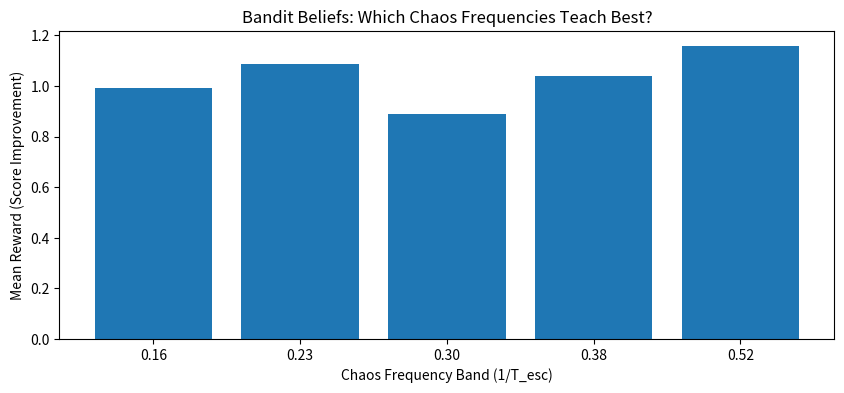
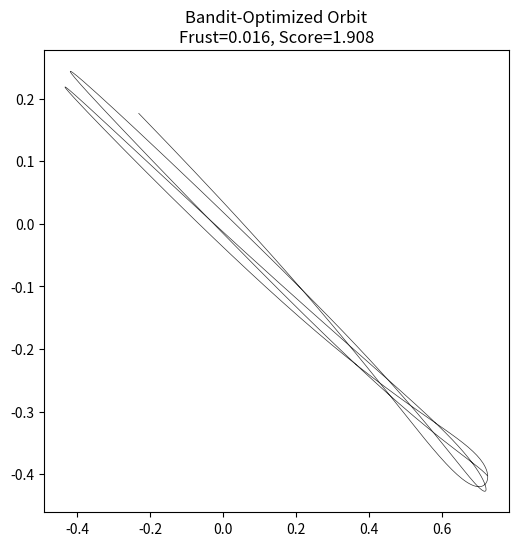

Python code for these plots, in order:
import numpy as np
import matplotlib.pyplot as plt
from dataclasses import dataclass
from typing import Tuple, Dict, Any, List, Optional

# ============================================================
# 1. Core Physics & Metrics (Shared)
# ============================================================

def step_prism(m: float, l: float, pm: float, pl: float, dt: float, sigma: float = 1.0):
    # First force evaluation
    fm = -(m + 2 * sigma * m * l)
    fl = -(l + sigma * (m * m - l * l))
    force_mag = np.sqrt(fm * fm + fl * fl)
    step_stress = force_mag * dt

    # Half kick momenta
    pm += 0.5 * dt * fm
    pl += 0.5 * dt * fl

    # Drift positions
    m += dt * pm
    l += dt * pl

    # Second force evaluation
    fm2 = -(m + 2 * sigma * m * l)
    fl2 = -(l + sigma * (m * m - l * l))

    # Half kick again
    pm += 0.5 * dt * fm2
    pl += 0.5 * dt * fl2

    return m, l, pm, pl, step_stress

@dataclass
class OrbitMetrics:
    m_traj: np.ndarray
    l_traj: np.ndarray
    lifetime: float
    escaped: bool
    path_length: float
    stress: float
    efficiency: float
    frustration: float
    score: float

def compute_positive_frustration(m_traj: np.ndarray, l_traj: np.ndarray, dt: float) -> float:
    if len(m_traj) < 5: return 0.0
    r = np.sqrt(m_traj**2 + l_traj**2)
    theta = np.arctan2(l_traj, m_traj)
    
    # 1. Radial Breathing
    r_std = np.std(r)
    r_mean = np.mean(r) + 1e-8
    radial_breath = r_std / r_mean
    
    # 2. Curvature
    d2r = np.diff(np.diff(r))
    curv = np.mean(np.abs(d2r)) / (dt * dt + 1e-8)
    curv_norm = curv / (10.0 + curv)
    
    # 3. Angular Span
    theta_un = np.unwrap(theta)
    theta_span = np.max(theta_un) - np.min(theta_un)
    theta_norm = min(np.fmod(theta_span, 2*np.pi), np.pi) / np.pi
    
    rb_norm = radial_breath / (1.0 + radial_breath)
    return float(rb_norm * curv_norm * theta_norm)

def integrate_orbit(m0, l0, pm0, pl0, t_max, dt, escape_r2, 
                    w_life, w_eff, w_frus) -> OrbitMetrics:
    steps = int(t_max / dt)
    m, l, pm, pl = m0, l0, pm0, pl0
    
    m_hist = np.zeros(steps + 1, dtype=np.float32)
    l_hist = np.zeros(steps + 1, dtype=np.float32)
    m_hist[0], l_hist[0] = m, l
    
    stress = 0.0
    path_length = 0.0
    escaped = False
    t_alive = 0.0
    
    for k in range(1, steps + 1):
        m_prev, l_prev = m, l
        m, l, pm, pl, s_stress = step_prism(m, l, pm, pl, dt)
        
        m_hist[k], l_hist[k] = m, l
        stress += s_stress
        path_length += np.sqrt((m - m_prev)**2 + (l - l_prev)**2)
        t_alive += dt
        
        if m*m + l*l > escape_r2:
            escaped = True
            # Trim
            m_hist = m_hist[:k+1]
            l_hist = l_hist[:k+1]
            break
            
    # Metrics
    eff = path_length / (stress + 1e-8)
    life_fac = t_alive / t_max
    frust = compute_positive_frustration(m_hist, l_hist, dt)
    
    score = (w_life * life_fac) + (w_eff * eff) + (w_frus * frust)
    
    return OrbitMetrics(m_hist, l_hist, t_alive, escaped, path_length, stress, eff, frust, score)

# ============================================================
# 2. Chaos Frequency Discovery
# ============================================================

def discover_frequency_bands(n_samples=500, t_limit=50.0) -> np.ndarray:
    """
    Monte Carlo sampling of the basin to find the natural 'chaos frequencies' (1/T_escape).
    This replaces running the full high-res mapper.
    """
    print(f"Scanning basin for chaos frequencies ({n_samples} samples)...")
    rng = np.random.default_rng(42)
    freqs = []
    
    for _ in range(n_samples):
        # Sample broad disk
        r = rng.uniform(0, 2.0)
        th = rng.uniform(0, 2*np.pi)
        m, l = r*np.cos(th), r*np.sin(th)
        pm, pl = rng.normal(0, 0.5, 2)
        
        # Fast integration to check escape time
        # Simplified loop for speed
        t_esc = t_limit
        for step in range(int(t_limit/0.1)):
            m, l, pm, pl, _ = step_prism(m, l, pm, pl, 0.1)
            if m*m + l*l > 16.0:
                t_esc = step * 0.1
                break
        
        # F = 1 / T
        if t_esc > 0:
            freqs.append(1.0 / t_esc)
            
    freqs = np.array(freqs)
    # Filter out "instant" escapes (very high freq) and "stable" (low freq) to find the interesting bands
    valid_freqs = freqs[(freqs > 1.0/t_limit) & (freqs < 2.0)] 
    
    if len(valid_freqs) < 10:
        return np.array([0.05, 0.1, 0.2, 0.4]) # Fallback
        
    # Create 5 bands from quantiles
    qs = np.linspace(0.1, 0.9, 6) # 5 intervals
    bands = []
    for i in range(5):
        lo, hi = np.quantile(valid_freqs, qs[i]), np.quantile(valid_freqs, qs[i+1])
        bands.append((lo + hi) / 2)
        
    return np.array(bands)

# ============================================================
# 3. The Bandit
# ============================================================

class ChaosFrequencyBandit:
    def __init__(self, freq_bands, epsilon=0.3):
        self.freq_bands = np.array(freq_bands, dtype=np.float32)
        self.epsilon = epsilon
        self.counts = np.zeros(len(freq_bands), dtype=np.int32)
        self.mean_reward = np.zeros(len(freq_bands), dtype=np.float32)
        self.history = []

    def select_band(self):
        # Explore if no data or epsilon roll
        if np.random.rand() < self.epsilon or self.counts.sum() == 0:
            idx = np.random.randint(len(self.freq_bands))
            was_explore = True
        else:
            idx = np.argmax(self.mean_reward)
            was_explore = False
        return idx, self.freq_bands[idx], was_explore

    def update(self, idx, reward):
        self.counts[idx] += 1
        n = self.counts[idx]
        old_mean = self.mean_reward[idx]
        self.mean_reward[idx] += (reward - self.mean_reward[idx]) / n
        self.history.append({'idx': idx, 'freq': self.freq_bands[idx], 'reward': reward})

# ============================================================
# 4. Modulated Learner
# ============================================================

@dataclass
class Genome:
    m0: float; l0: float; pm0: float; pl0: float
    metrics: OrbitMetrics = None

class ModulatedLearner:
    def __init__(self, pop_size=50):
        self.pop_size = pop_size
        self.rng = np.random.default_rng(101)
        self.pop = [self._random_genome() for _ in range(pop_size)]
        self.best_global_score = -float('inf')
        self.best_genome = None
        
    def _random_genome(self):
        r = self.rng.uniform(0, 2.0)
        th = self.rng.uniform(0, 2*np.pi)
        return Genome(r*np.cos(th), r*np.sin(th), 
                      self.rng.normal(0,0.5), self.rng.normal(0,0.5))
        
    def _mutate(self, g: Genome, scale=0.1):
        # Mutation logic
        return Genome(
            g.m0 + self.rng.normal(0, scale),
            g.l0 + self.rng.normal(0, scale),
            g.pm0 + self.rng.normal(0, scale*0.5),
            g.pl0 + self.rng.normal(0, scale*0.5)
        )

    def run_one_generation(self, F_c: float) -> float:
        """
        Run one generation using physics tuned to chaos frequency F_c.
        Returns: Improvement in best score (reward).
        """
        # 1. Modulate Physics/Scoring based on Chaos Frequency
        # Higher freq = faster escape typical = shorter t_max needed to see interesting stuff
        # Higher freq = we want to reward surviving HIGH chaos, so increase frustration weight
        
        # Base settings
        base_t_max = 80.0
        
        # Dynamic settings
        # If F_c is high (e.g. 0.5 -> T=2s), we don't need T=80s.
        # But we want to encourage long life relative to the chaos.
        # Let's say t_max is scaled inversely but with a floor.
        t_max = max(20.0, min(100.0, 5.0 / (F_c + 0.01))) 
        
        # Frustration weight modulation
        # High chaos freq -> high frustration weight (reward riding the lightning)
        w_frus = 1.0 + (F_c * 4.0) 
        
        # Evaluate Population
        current_best_score = -float('inf')
        
        for g in self.pop:
            # We must re-evaluate everyone because the scoring function (w_frus) changed!
            # The environment has changed "difficulty modes".
            m = integrate_orbit(
                g.m0, g.l0, g.pm0, g.pl0, 
                t_max=t_max, dt=0.05, escape_r2=16.0,
                w_life=1.0, w_eff=0.7, w_frus=w_frus
            )
            g.metrics = m
            if m.score > current_best_score:
                current_best_score = m.score
                
        # Sort
        self.pop.sort(key=lambda x: x.metrics.score, reverse=True)
        best_of_gen = self.pop[0]
        
        # Calculate Reward
        # Since the scoring function changes every step, we can't just compare raw scores 
        # to the previous generation's raw score directly. 
        # Instead, reward is: (Best Score - Average Score) / Standard Deviation
        # This measures "how much better did the elite get relative to the pack under THESE conditions?"
        scores = [p.metrics.score for p in self.pop]
        mu, std = np.mean(scores), np.std(scores) + 1e-6
        reward = (best_of_gen.metrics.score - mu) / std
        
        # Save global best (just for tracking, though metrics aren't perfectly comparable)
        if self.best_genome is None or best_of_gen.metrics.frustration > self.best_genome.metrics.frustration:
             # We bias "Global Best" to the most frustrated survivor we've ever seen
             if not best_of_gen.metrics.escaped:
                 self.best_genome = best_of_gen

        # Evolution (Elitism + Mutation)
        elites = self.pop[:10]
        new_pop = []
        new_pop.extend(elites)
        while len(new_pop) < self.pop_size:
            parent = self.rng.choice(elites)
            child = self._mutate(parent, scale=0.15) # slightly higher mutation
            new_pop.append(child)
        self.pop = new_pop
        
        return reward

# ============================================================
# 5. Main Execution Loop
# ============================================================

if __name__ == "__main__":
    # 1. Discover Bands
    freq_bands = discover_frequency_bands()
    print(f"Discovered Chaos Frequency Bands (Hz): {freq_bands}")
    
    # 2. Init Bandit & Learner
    bandit = ChaosFrequencyBandit(freq_bands, epsilon=0.25)
    learner = ModulatedLearner(pop_size=64)
    
    rewards_history = []
    
    print("\nStarting Meta-Evolution (Bandit-Driven)...")
    print(f"{'Gen':<4} | {'F_c':<6} | {'Reward':<7} | {'MeanR':<6} | {'Best Frust':<10} | {'Mode'}")
    print("-" * 60)
    
    for gen in range(25): # Meta-generations
        # A. Bandit chooses frequency
        idx, F_c, explore = bandit.select_band()
        mode_str = "Explr" if explore else "Exploit"
        
        # B. Learner runs one generation under that frequency
        reward = learner.run_one_generation(F_c)
        
        # C. Update Bandit
        bandit.update(idx, reward)
        rewards_history.append(reward)
        
        # D. Logging
        best_f = learner.best_genome.metrics.frustration if learner.best_genome else 0
        print(f"{gen:<4} | {F_c:<6.3f} | {reward:<7.3f} | {bandit.mean_reward[idx]:<6.2f} | {best_f:<10.3f} | {mode_str}")

    # Plot Bandit Beliefs
    plt.figure(figsize=(10,4))
    plt.bar(range(len(freq_bands)), bandit.mean_reward, tick_label=[f"{f:.2f}" for f in freq_bands])
    plt.xlabel("Chaos Frequency Band (1/T_esc)")
    plt.ylabel("Mean Reward (Score Improvement)")
    plt.title("Bandit Beliefs: Which Chaos Frequencies Teach Best?")
    plt.savefig("wada_bandit_beliefs.png")
    
    # Plot Best Orbit
    if learner.best_genome:
        m = learner.best_genome.metrics
        plt.figure(figsize=(6,6))
        plt.plot(m.m_traj, m.l_traj, 'k-', lw=0.5, alpha=0.8)
        plt.title(f"Bandit-Optimized Orbit\nFrust={m.frustration:.3f}, Score={m.score:.3f}")
        plt.savefig("wada_bandit_orbit.png")
